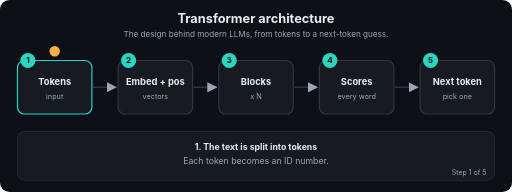
t = 0.00 s
t = 1.69 s: frame unchanged from t = 0.00 s, image omitted
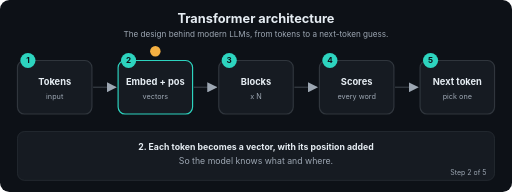
t = 3.24 s
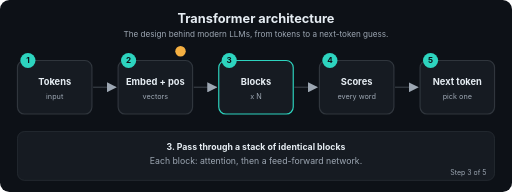
t = 5.01 s
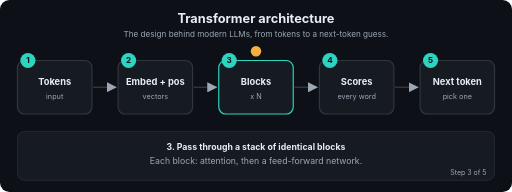
t = 6.71 s
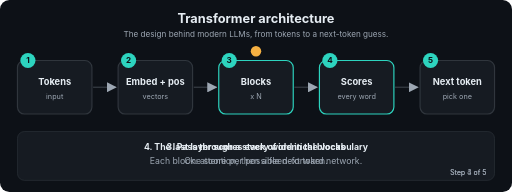
t = 7.20 s

The animated SVG that drew these frames (rendered in a browser with its animation timeline set to each time). Animation: 22 SMIL elements (animate=22); frames cover the first 7.20 s, repeats indefinitely.

<svg xmlns="http://www.w3.org/2000/svg" viewBox="0 0 880 330" width="880" height="330" role="img" aria-labelledby="t d" font-family="-apple-system,Segoe UI,Helvetica,Arial,sans-serif">
<title id="t">Transformer architecture</title>
<desc id="d">The design behind modern LLMs, from tokens to a next-token guess.</desc>
<defs><marker id="ah" viewBox="0 0 10 10" refX="9" refY="5" markerWidth="7" markerHeight="7" orient="auto"><path d="M0,0 L10,5 L0,10 z" fill="#9DA7B3"/></marker></defs>
<rect width="880" height="330" rx="16" fill="#0D1117"/>
<text x="440.0" y="40" font-size="22" fill="#E6EDF3" font-weight="700" text-anchor="middle">Transformer architecture</text>
<text x="440.0" y="64" font-size="14" fill="#9DA7B3" font-weight="400" text-anchor="middle">The design behind modern LLMs, from tokens to a next-token guess.</text>
<line x1="160" y1="150" x2="199" y2="150" stroke="#30363D" stroke-width="2.5" marker-end="url(#ah)"/>
<line x1="333" y1="150" x2="372" y2="150" stroke="#30363D" stroke-width="2.5" marker-end="url(#ah)"/>
<line x1="506" y1="150" x2="545" y2="150" stroke="#30363D" stroke-width="2.5" marker-end="url(#ah)"/>
<line x1="679" y1="150" x2="718" y2="150" stroke="#30363D" stroke-width="2.5" marker-end="url(#ah)"/>
<rect x="30" y="104" width="128" height="92" rx="12" fill="#161B22" stroke="#30363D" stroke-width="2"><animate attributeName="stroke" dur="12.0s" repeatCount="indefinite" keyTimes="0;0.2;0.212;1" values="#2DD4BF;#2DD4BF;#30363D;#30363D"/></rect>
<circle cx="48" cy="104" r="13" fill="#2DD4BF"/><text x="48" y="109" font-size="14" fill="#0D1117" font-weight="700" text-anchor="middle">1</text>
<text x="94" y="146" font-size="16" fill="#E6EDF3" font-weight="700" text-anchor="middle">Tokens</text>
<text x="94" y="170" font-size="12.5" fill="#9DA7B3" font-weight="400" text-anchor="middle">input</text>
<rect x="203" y="104" width="128" height="92" rx="12" fill="#161B22" stroke="#30363D" stroke-width="2"><animate attributeName="stroke" dur="12.0s" repeatCount="indefinite" keyTimes="0;0.188;0.2;0.4;0.412;1" values="#30363D;#30363D;#2DD4BF;#2DD4BF;#30363D;#30363D"/></rect>
<circle cx="221" cy="104" r="13" fill="#2DD4BF"/><text x="221" y="109" font-size="14" fill="#0D1117" font-weight="700" text-anchor="middle">2</text>
<text x="267" y="146" font-size="16" fill="#E6EDF3" font-weight="700" text-anchor="middle">Embed + pos</text>
<text x="267" y="170" font-size="12.5" fill="#9DA7B3" font-weight="400" text-anchor="middle">vectors</text>
<rect x="376" y="104" width="128" height="92" rx="12" fill="#161B22" stroke="#30363D" stroke-width="2"><animate attributeName="stroke" dur="12.0s" repeatCount="indefinite" keyTimes="0;0.388;0.4;0.6;0.612;1" values="#30363D;#30363D;#2DD4BF;#2DD4BF;#30363D;#30363D"/></rect>
<circle cx="394" cy="104" r="13" fill="#2DD4BF"/><text x="394" y="109" font-size="14" fill="#0D1117" font-weight="700" text-anchor="middle">3</text>
<text x="440" y="146" font-size="16" fill="#E6EDF3" font-weight="700" text-anchor="middle">Blocks</text>
<text x="440" y="170" font-size="12.5" fill="#9DA7B3" font-weight="400" text-anchor="middle">x N</text>
<rect x="549" y="104" width="128" height="92" rx="12" fill="#161B22" stroke="#30363D" stroke-width="2"><animate attributeName="stroke" dur="12.0s" repeatCount="indefinite" keyTimes="0;0.588;0.6;0.8;0.812;1" values="#30363D;#30363D;#2DD4BF;#2DD4BF;#30363D;#30363D"/></rect>
<circle cx="567" cy="104" r="13" fill="#2DD4BF"/><text x="567" y="109" font-size="14" fill="#0D1117" font-weight="700" text-anchor="middle">4</text>
<text x="613" y="146" font-size="16" fill="#E6EDF3" font-weight="700" text-anchor="middle">Scores</text>
<text x="613" y="170" font-size="12.5" fill="#9DA7B3" font-weight="400" text-anchor="middle">every word</text>
<rect x="722" y="104" width="128" height="92" rx="12" fill="#161B22" stroke="#30363D" stroke-width="2"><animate attributeName="stroke" dur="12.0s" repeatCount="indefinite" keyTimes="0;0.788;0.8;1.0" values="#30363D;#30363D;#2DD4BF;#2DD4BF"/></rect>
<circle cx="740" cy="104" r="13" fill="#2DD4BF"/><text x="740" y="109" font-size="14" fill="#0D1117" font-weight="700" text-anchor="middle">5</text>
<text x="786" y="146" font-size="16" fill="#E6EDF3" font-weight="700" text-anchor="middle">Next token</text>
<text x="786" y="170" font-size="12.5" fill="#9DA7B3" font-weight="400" text-anchor="middle">pick one</text>
<circle r="9" fill="#F5B042" cx="94" cy="88"><animate attributeName="cx" dur="12.0s" repeatCount="indefinite" keyTimes="0.0;0.01;0.2;0.27;0.4;0.47;0.6;0.67;0.8;0.87;1.0" values="94;94;94;267;267;440;440;613;613;786;786"/><animate attributeName="cy" dur="12.0s" repeatCount="indefinite" keyTimes="0.0;0.01;0.2;0.27;0.4;0.47;0.6;0.67;0.8;0.87;1.0" values="88;88;88;88;88;88;88;88;88;88;88"/></circle>
<rect x="30" y="226" width="820" height="84" rx="12" fill="#161B22" stroke="#30363D"/>
<text x="440.0" y="258" font-size="15" fill="#E6EDF3" font-weight="700" text-anchor="middle" opacity="0">1. The text is split into tokens<animate attributeName="opacity" dur="12.0s" repeatCount="indefinite" keyTimes="0;0.2;0.212;1" values="1;1;0;0"/></text>
<text x="440.0" y="282" font-size="15" fill="#9DA7B3" font-weight="400" text-anchor="middle" opacity="0">Each token becomes an ID number.<animate attributeName="opacity" dur="12.0s" repeatCount="indefinite" keyTimes="0;0.2;0.212;1" values="1;1;0;0"/></text>
<text x="836" y="300" font-size="12" fill="#9DA7B3" text-anchor="end" opacity="0">Step 1 of 5<animate attributeName="opacity" dur="12.0s" repeatCount="indefinite" keyTimes="0;0.2;0.212;1" values="1;1;0;0"/></text>
<text x="440.0" y="258" font-size="15" fill="#E6EDF3" font-weight="700" text-anchor="middle" opacity="0">2. Each token becomes a vector, with its position added<animate attributeName="opacity" dur="12.0s" repeatCount="indefinite" keyTimes="0;0.188;0.2;0.4;0.412;1" values="0;0;1;1;0;0"/></text>
<text x="440.0" y="282" font-size="15" fill="#9DA7B3" font-weight="400" text-anchor="middle" opacity="0">So the model knows what and where.<animate attributeName="opacity" dur="12.0s" repeatCount="indefinite" keyTimes="0;0.188;0.2;0.4;0.412;1" values="0;0;1;1;0;0"/></text>
<text x="836" y="300" font-size="12" fill="#9DA7B3" text-anchor="end" opacity="0">Step 2 of 5<animate attributeName="opacity" dur="12.0s" repeatCount="indefinite" keyTimes="0;0.188;0.2;0.4;0.412;1" values="0;0;1;1;0;0"/></text>
<text x="440.0" y="258" font-size="15" fill="#E6EDF3" font-weight="700" text-anchor="middle" opacity="0">3. Pass through a stack of identical blocks<animate attributeName="opacity" dur="12.0s" repeatCount="indefinite" keyTimes="0;0.388;0.4;0.6;0.612;1" values="0;0;1;1;0;0"/></text>
<text x="440.0" y="282" font-size="15" fill="#9DA7B3" font-weight="400" text-anchor="middle" opacity="0">Each block: attention, then a feed-forward network.<animate attributeName="opacity" dur="12.0s" repeatCount="indefinite" keyTimes="0;0.388;0.4;0.6;0.612;1" values="0;0;1;1;0;0"/></text>
<text x="836" y="300" font-size="12" fill="#9DA7B3" text-anchor="end" opacity="0">Step 3 of 5<animate attributeName="opacity" dur="12.0s" repeatCount="indefinite" keyTimes="0;0.388;0.4;0.6;0.612;1" values="0;0;1;1;0;0"/></text>
<text x="440.0" y="258" font-size="15" fill="#E6EDF3" font-weight="700" text-anchor="middle" opacity="0">4. The last layer scores every word in the vocabulary<animate attributeName="opacity" dur="12.0s" repeatCount="indefinite" keyTimes="0;0.588;0.6;0.8;0.812;1" values="0;0;1;1;0;0"/></text>
<text x="440.0" y="282" font-size="15" fill="#9DA7B3" font-weight="400" text-anchor="middle" opacity="0">One score per possible next token.<animate attributeName="opacity" dur="12.0s" repeatCount="indefinite" keyTimes="0;0.588;0.6;0.8;0.812;1" values="0;0;1;1;0;0"/></text>
<text x="836" y="300" font-size="12" fill="#9DA7B3" text-anchor="end" opacity="0">Step 4 of 5<animate attributeName="opacity" dur="12.0s" repeatCount="indefinite" keyTimes="0;0.588;0.6;0.8;0.812;1" values="0;0;1;1;0;0"/></text>
<text x="440.0" y="258" font-size="15" fill="#E6EDF3" font-weight="700" text-anchor="middle" opacity="0">5. Pick the next token and repeat<animate attributeName="opacity" dur="12.0s" repeatCount="indefinite" keyTimes="0;0.788;0.8;1.0" values="0;0;1;1"/></text>
<text x="440.0" y="282" font-size="15" fill="#9DA7B3" font-weight="400" text-anchor="middle" opacity="0">That is how text is generated.<animate attributeName="opacity" dur="12.0s" repeatCount="indefinite" keyTimes="0;0.788;0.8;1.0" values="0;0;1;1"/></text>
<text x="836" y="300" font-size="12" fill="#9DA7B3" text-anchor="end" opacity="0">Step 5 of 5<animate attributeName="opacity" dur="12.0s" repeatCount="indefinite" keyTimes="0;0.788;0.8;1.0" values="0;0;1;1"/></text>
</svg>
